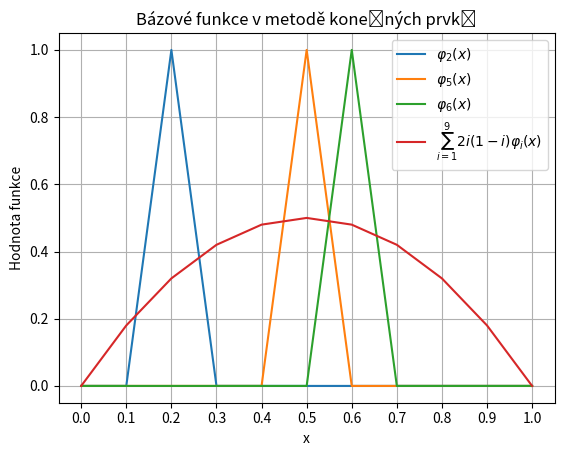

Reproduce this figure in Python.
# %%
import numpy as np
import matplotlib.pyplot as plt

def phi(i,x):
    """Triangle basis function, equal to 1 at node i and 0 at other nodes."""
    if i-1 <= x <= i:
        return (x - (i - 1)) / (1)
    elif i <= x <= i + 1:
        return ((i + 1) - x) / (1)
    else:
        return 0

x = np.linspace(0, 1, 11)
y = np.array([[phi(j,10*i) for i in x] for j in range(1,10)]).T
# combine columns of y with weights

weights = np.array([2*i/10*(1 - i / 10) for i in range(1, 10)])
yy = y @ weights

fig, ax = plt.subplots()

for i in [2,5,6]:
    ax.plot(x, y[:,i-1], label=r'$\varphi_{%d}(x)$'% (i))

ax.plot(x, yy, label=r'$\sum_{i=1}^{9}{2i(1-i)}\varphi_i(x)$')
ax.legend()
ax.set(title='Bázové funkce v metodě konečných prvků',
    xlabel='x',ylabel='Hodnota funkce')
ax.grid()
ax.set_xticks(np.arange(0, 1.1, 0.1))
plt.savefig('konecne_prvky.png')


# %%
